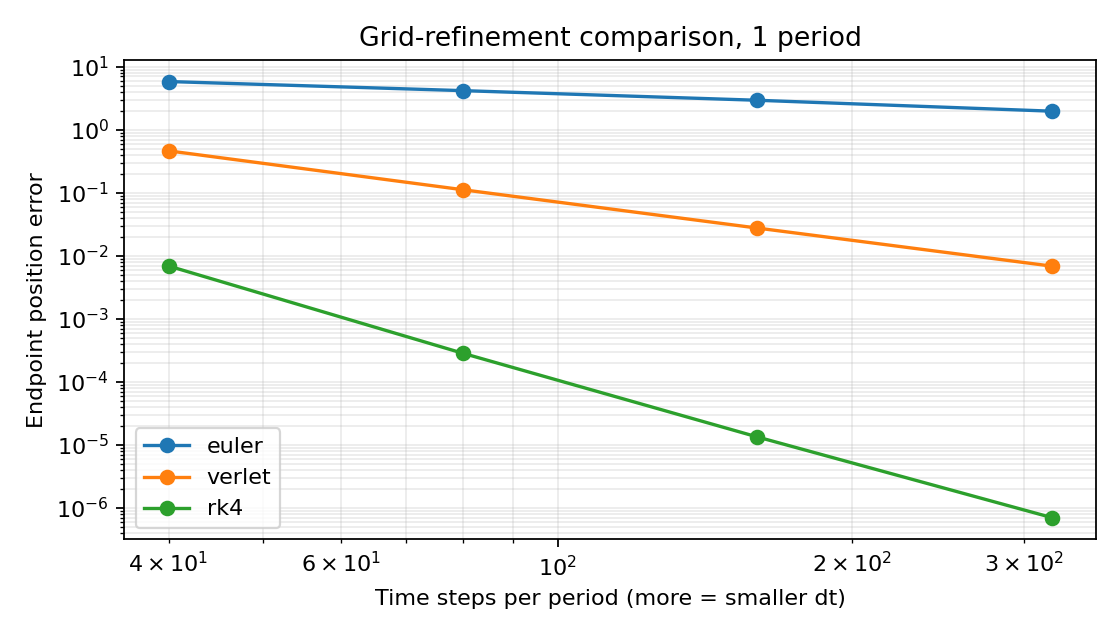

The data file committed next to this chart (first rows):
method, steps, endpoint_position_error
euler, 40, 5.821
euler, 80, 4.175
euler, 160, 2.937
euler, 320, 1.971
verlet, 40, 0.463
verlet, 80, 0.1118
verlet, 160, 0.02758
verlet, 320, 0.00687
rk4, 40, 0.006901
rk4, 80, 0.0002844
rk4, 160, 1.339799025921963e-05
rk4, 320, 7.05033076249709e-07
